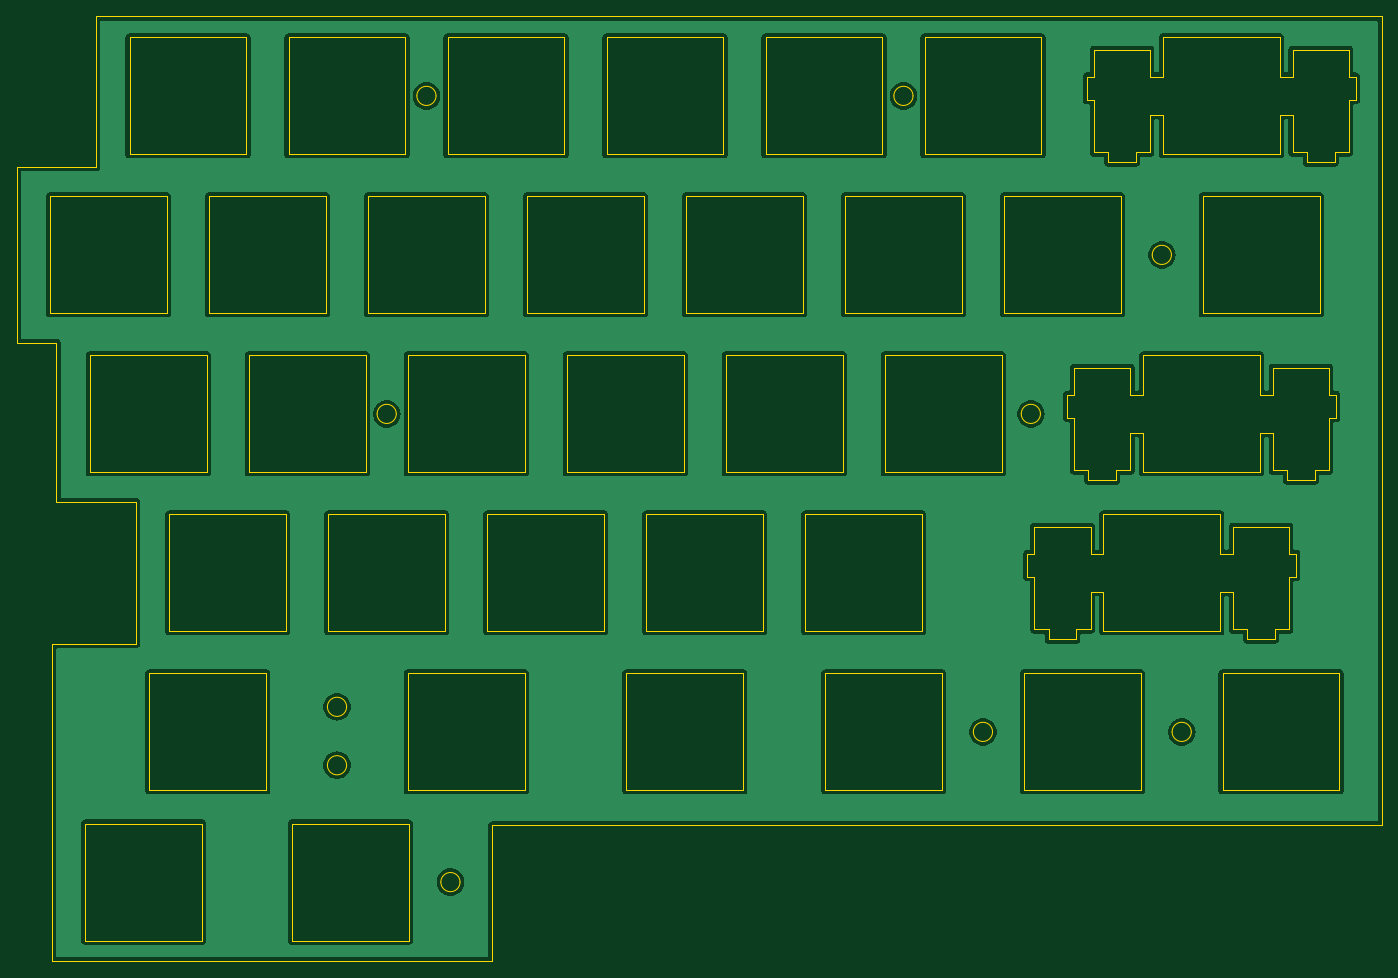
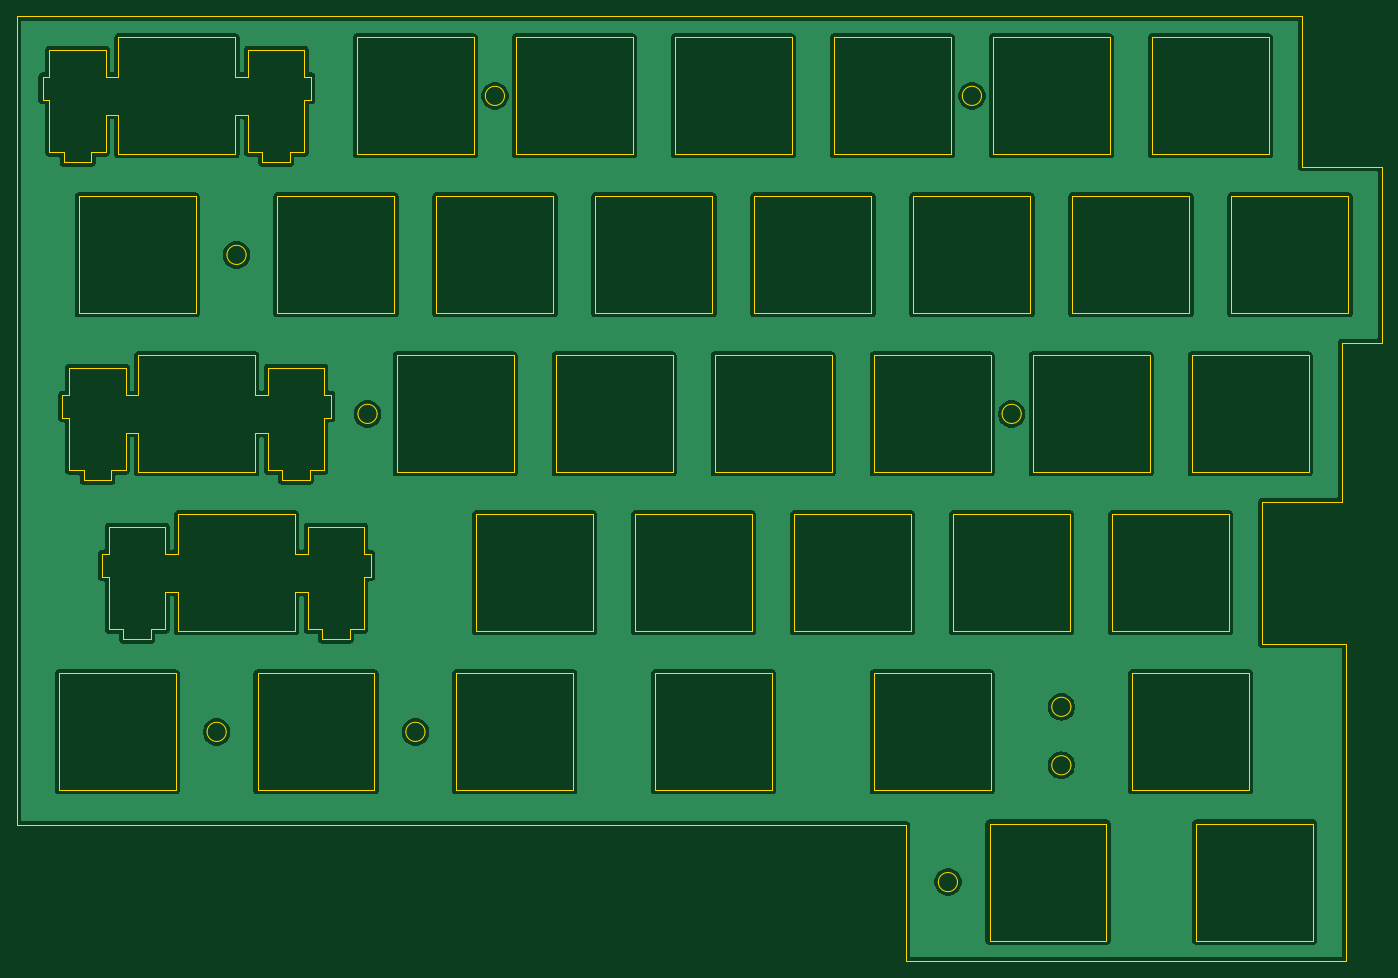
Circuit board: 9 layer files. Board 163.6 x 113.2 mm.
- bottom_copper: plate6_dx-CuBottom.gbr (63329 bytes)
- top_copper: plate6_dx-CuTop.gbr (63329 bytes)
- outline: plate6_dx-EdgeCuts.gbr (14916 bytes)
- bottom_mask: plate6_dx-MaskBottom.gbr (457 bytes)
- top_mask: plate6_dx-MaskTop.gbr (457 bytes)
- drill: plate6_dx-NPTH.drl (265 bytes)
- drill: plate6_dx-PTH.drl (261 bytes)
- bottom_silk: plate6_dx-SilkBottom.gbr (467 bytes)
- top_silk: plate6_dx-SilkTop.gbr (467 bytes)

=== bottom_copper: plate6_dx-CuBottom.gbr (63329 bytes, source omitted) ===
=== top_copper: plate6_dx-CuTop.gbr (63329 bytes, source omitted) ===
=== outline: plate6_dx-EdgeCuts.gbr (14916 bytes, source omitted) ===
=== bottom_mask: plate6_dx-MaskBottom.gbr ===
%TF.GenerationSoftware,KiCad,Pcbnew,8.0.7*%
%TF.CreationDate,2025-05-09T14:19:32+02:00*%
%TF.ProjectId,plate6_dx,706c6174-6536-45f6-9478-2e6b69636164,rev?*%
%TF.SameCoordinates,Original*%
%TF.FileFunction,Soldermask,Bot*%
%TF.FilePolarity,Negative*%
%FSLAX46Y46*%
G04 Gerber Fmt 4.6, Leading zero omitted, Abs format (unit mm)*
G04 Created by KiCad (PCBNEW 8.0.7) date 2025-05-09 14:19:32*
%MOMM*%
%LPD*%
G01*
G04 APERTURE LIST*
G04 APERTURE END LIST*
M02*

=== top_mask: plate6_dx-MaskTop.gbr ===
%TF.GenerationSoftware,KiCad,Pcbnew,8.0.7*%
%TF.CreationDate,2025-05-09T14:19:32+02:00*%
%TF.ProjectId,plate6_dx,706c6174-6536-45f6-9478-2e6b69636164,rev?*%
%TF.SameCoordinates,Original*%
%TF.FileFunction,Soldermask,Top*%
%TF.FilePolarity,Negative*%
%FSLAX46Y46*%
G04 Gerber Fmt 4.6, Leading zero omitted, Abs format (unit mm)*
G04 Created by KiCad (PCBNEW 8.0.7) date 2025-05-09 14:19:32*
%MOMM*%
%LPD*%
G01*
G04 APERTURE LIST*
G04 APERTURE END LIST*
M02*

=== drill: plate6_dx-NPTH.drl ===
M48
; DRILL file {KiCad 8.0.7} date 2025-05-09T14:19:32+0200
; FORMAT={-:-/ absolute / inch / decimal}
; #@! TF.CreationDate,2025-05-09T14:19:32+02:00
; #@! TF.GenerationSoftware,Kicad,Pcbnew,8.0.7
; #@! TF.FileFunction,NonPlated,1,2,NPTH
FMAT,2
INCH
%
G90
G05
M30

=== drill: plate6_dx-PTH.drl ===
M48
; DRILL file {KiCad 8.0.7} date 2025-05-09T14:19:32+0200
; FORMAT={-:-/ absolute / inch / decimal}
; #@! TF.CreationDate,2025-05-09T14:19:32+02:00
; #@! TF.GenerationSoftware,Kicad,Pcbnew,8.0.7
; #@! TF.FileFunction,Plated,1,2,PTH
FMAT,2
INCH
%
G90
G05
M30

=== bottom_silk: plate6_dx-SilkBottom.gbr ===
%TF.GenerationSoftware,KiCad,Pcbnew,8.0.7*%
%TF.CreationDate,2025-05-09T14:19:32+02:00*%
%TF.ProjectId,plate6_dx,706c6174-6536-45f6-9478-2e6b69636164,rev?*%
%TF.SameCoordinates,Original*%
%TF.FileFunction,Legend,Bot*%
%TF.FilePolarity,Positive*%
%FSLAX46Y46*%
G04 Gerber Fmt 4.6, Leading zero omitted, Abs format (unit mm)*
G04 Created by KiCad (PCBNEW 8.0.7) date 2025-05-09 14:19:32*
%MOMM*%
%LPD*%
G01*
G04 APERTURE LIST*
G04 APERTURE END LIST*
%LPC*%
%LPD*%
M02*

=== top_silk: plate6_dx-SilkTop.gbr ===
%TF.GenerationSoftware,KiCad,Pcbnew,8.0.7*%
%TF.CreationDate,2025-05-09T14:19:32+02:00*%
%TF.ProjectId,plate6_dx,706c6174-6536-45f6-9478-2e6b69636164,rev?*%
%TF.SameCoordinates,Original*%
%TF.FileFunction,Legend,Top*%
%TF.FilePolarity,Positive*%
%FSLAX46Y46*%
G04 Gerber Fmt 4.6, Leading zero omitted, Abs format (unit mm)*
G04 Created by KiCad (PCBNEW 8.0.7) date 2025-05-09 14:19:32*
%MOMM*%
%LPD*%
G01*
G04 APERTURE LIST*
G04 APERTURE END LIST*
%LPC*%
%LPD*%
M02*

